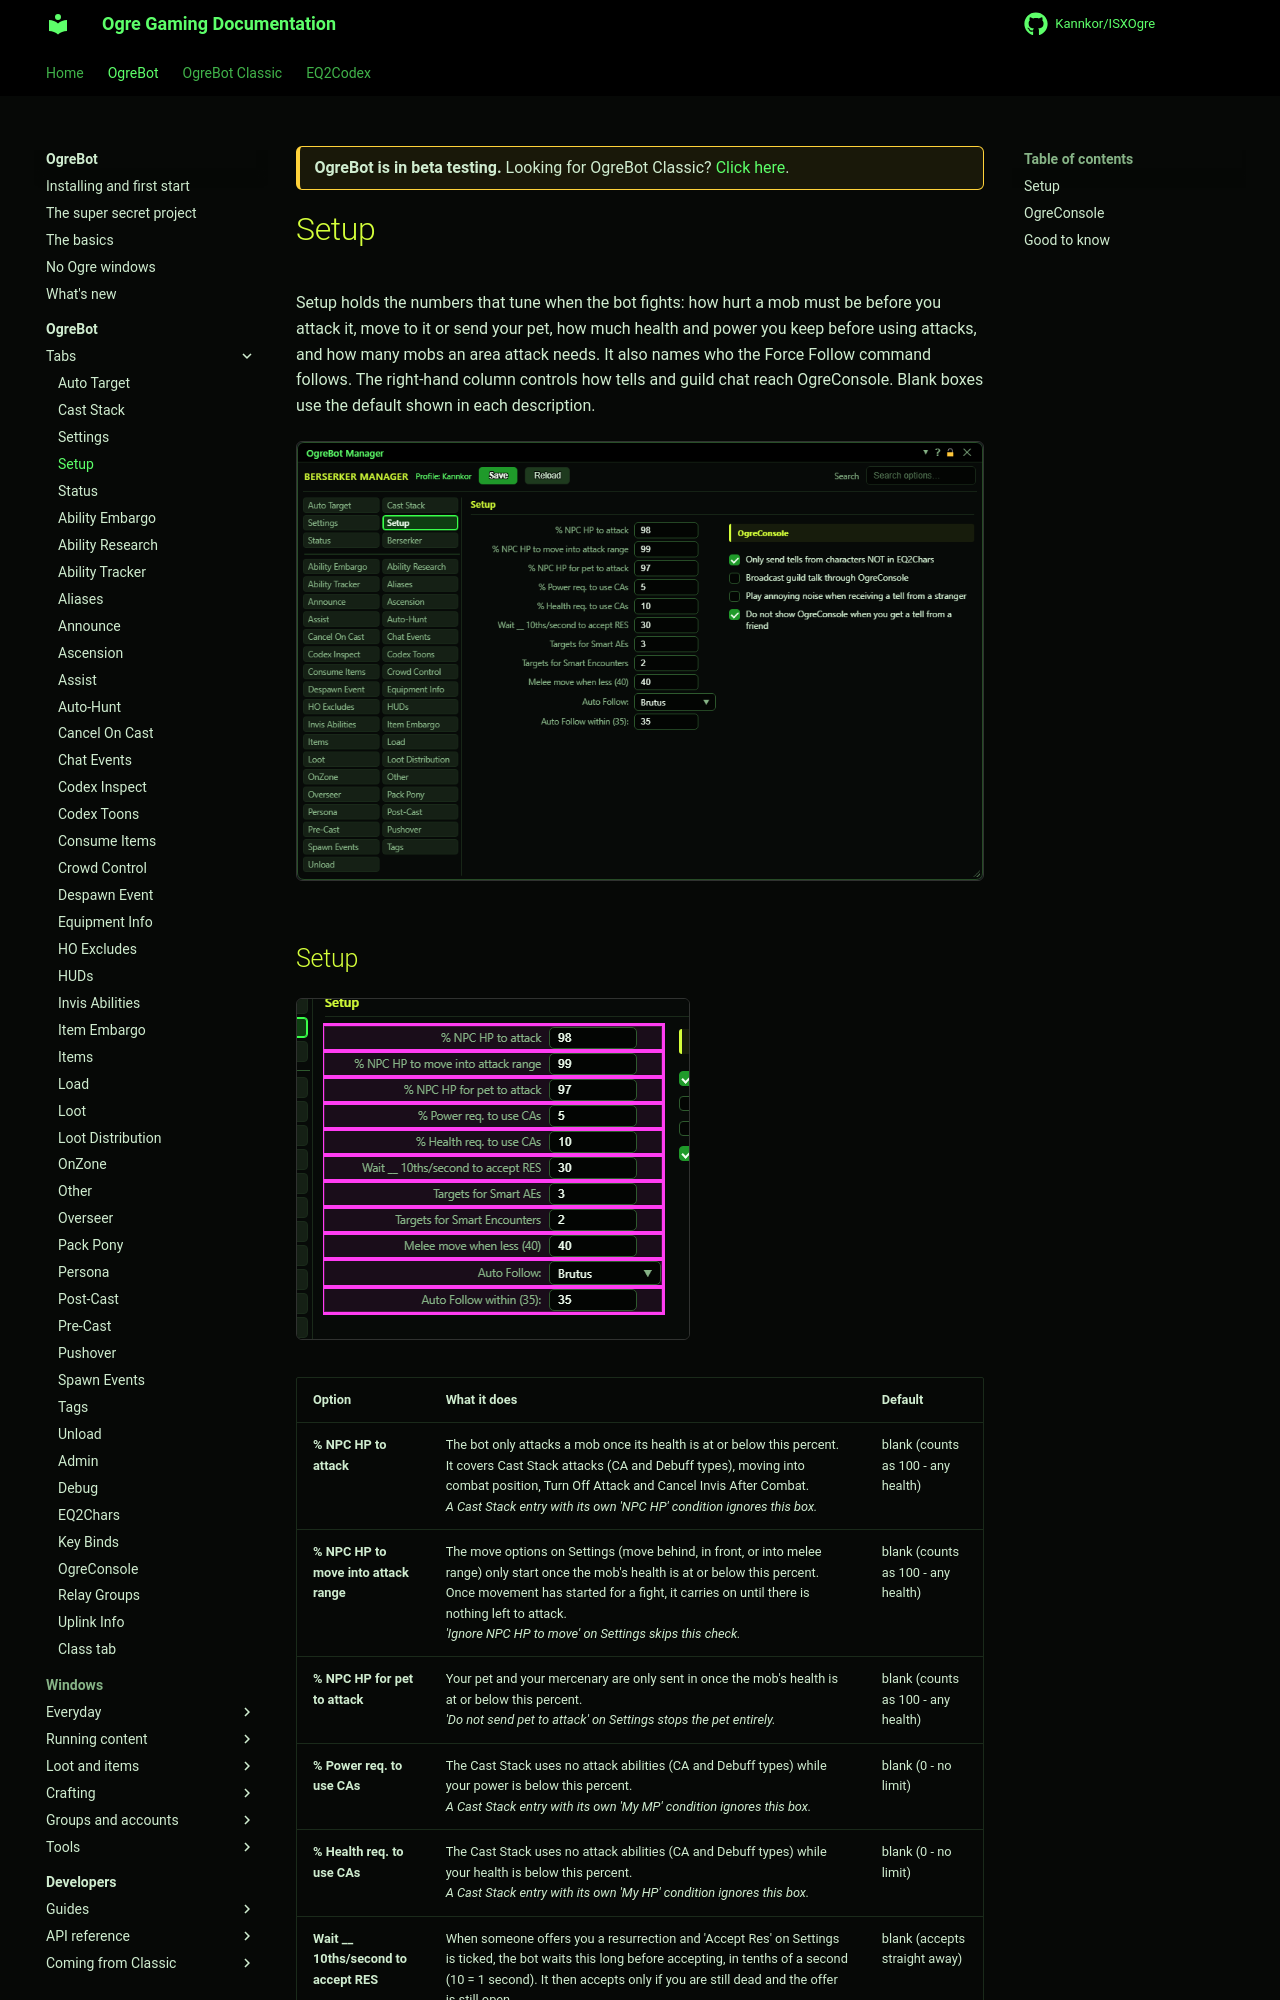

repository: Kannkor/ISXOgre · page: EQ2/bot/ogrebot/setup/index.html · generator: mkdocs

<div class="ogre-beta" markdown>
**OgreBot is in beta testing.** Looking for OgreBot Classic? [Click here](../../index.md).
</div>

# Setup

Setup holds the numbers that tune when the bot fights: how hurt a mob must be before you attack it, move to it or send your pet, how much health and power you keep before using attacks, and how many mobs an area attack needs. It also names who the Force Follow command follows. The right-hand column controls how tells and guild chat reach OgreConsole. Blank boxes use the default shown in each description.

[![Setup tab](../assets/ogrebot/tab-setup.png)](../assets/ogrebot/tab-setup.png "Click for full size")
